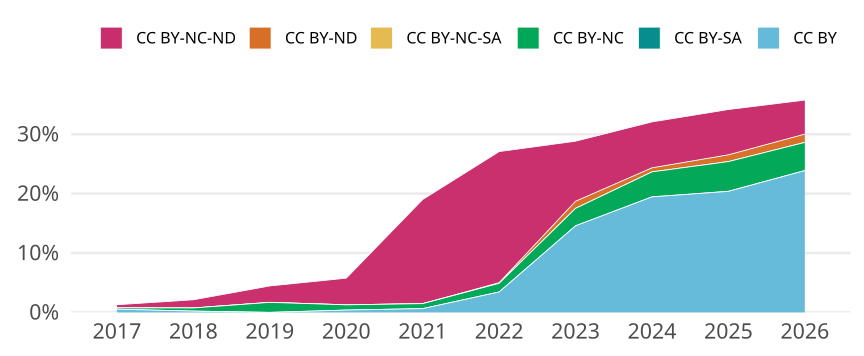

The file beside this chart, header and first rows:
cr_year, cc, cc_total, jn_all, prop
2017, CC BY, 5, 930, 0.005376
2017, CC BY-SA, 0, NA, 0
2017, CC BY-NC, 2, 930, 0.002151
2017, CC BY-NC-SA, 0, NA, 0
2017, CC BY-ND, 0, NA, 0
2017, CC BY-NC-ND, 5, 930, 0.005376
2018, CC BY, 2, 940, 0.002128
2018, CC BY-SA, 0, NA, 0
2018, CC BY-NC, 5, 940, 0.005319
2018, CC BY-NC-SA, 0, NA, 0
2018, CC BY-ND, 0, NA, 0
2018, CC BY-NC-ND, 13, 940, 0.01383
2019, CC BY, 0, NA, 0
2019, CC BY-SA, 0, NA, 0
2019, CC BY-NC, 17, 1010, 0.01683
2019, CC BY-NC-SA, 0, NA, 0
2019, CC BY-ND, 0, NA, 0
2019, CC BY-NC-ND, 28, 1010, 0.02772
2020, CC BY, 4, 1023, 0.00391
2020, CC BY-SA, 0, NA, 0
2020, CC BY-NC, 9, 1023, 0.008798
2020, CC BY-NC-SA, 0, NA, 0
2020, CC BY-ND, 0, NA, 0
2020, CC BY-NC-ND, 46, 1023, 0.04497
2021, CC BY, 6, 952, 0.006303
2021, CC BY-SA, 0, NA, 0
2021, CC BY-NC, 8, 952, 0.008403
2021, CC BY-NC-SA, 0, NA, 0
2021, CC BY-ND, 0, NA, 0
2021, CC BY-NC-ND, 167, 952, 0.1754
2022, CC BY, 33, 960, 0.03438
2022, CC BY-SA, 0, NA, 0
2022, CC BY-NC, 14, 960, 0.01458
2022, CC BY-NC-SA, 0, NA, 0
2022, CC BY-ND, 1, 960, 0.001042
2022, CC BY-NC-ND, 212, 960, 0.2208
2023, CC BY, 134, 919, 0.1458
2023, CC BY-SA, 0, NA, 0
2023, CC BY-NC, 27, 919, 0.02938
2023, CC BY-NC-SA, 0, NA, 0
2023, CC BY-ND, 11, 919, 0.01197
2023, CC BY-NC-ND, 93, 919, 0.1012
2024, CC BY, 171, 879, 0.1945
2024, CC BY-SA, 0, NA, 0
2024, CC BY-NC, 37, 879, 0.04209
2024, CC BY-NC-SA, 0, NA, 0
2024, CC BY-ND, 6, 879, 0.006826
2024, CC BY-NC-ND, 68, 879, 0.07736
2025, CC BY, 179, 878, 0.2039
2025, CC BY-SA, 0, NA, 0
2025, CC BY-NC, 44, 878, 0.05011
2025, CC BY-NC-SA, 0, NA, 0
2025, CC BY-ND, 10, 878, 0.01139
2025, CC BY-NC-ND, 67, 878, 0.07631
2026, CC BY, 171, 716, 0.2388
2026, CC BY-SA, 0, NA, 0
2026, CC BY-NC, 34, 716, 0.04749
2026, CC BY-NC-SA, 0, NA, 0
2026, CC BY-ND, 10, 716, 0.01397
2026, CC BY-NC-ND, 41, 716, 0.05726
